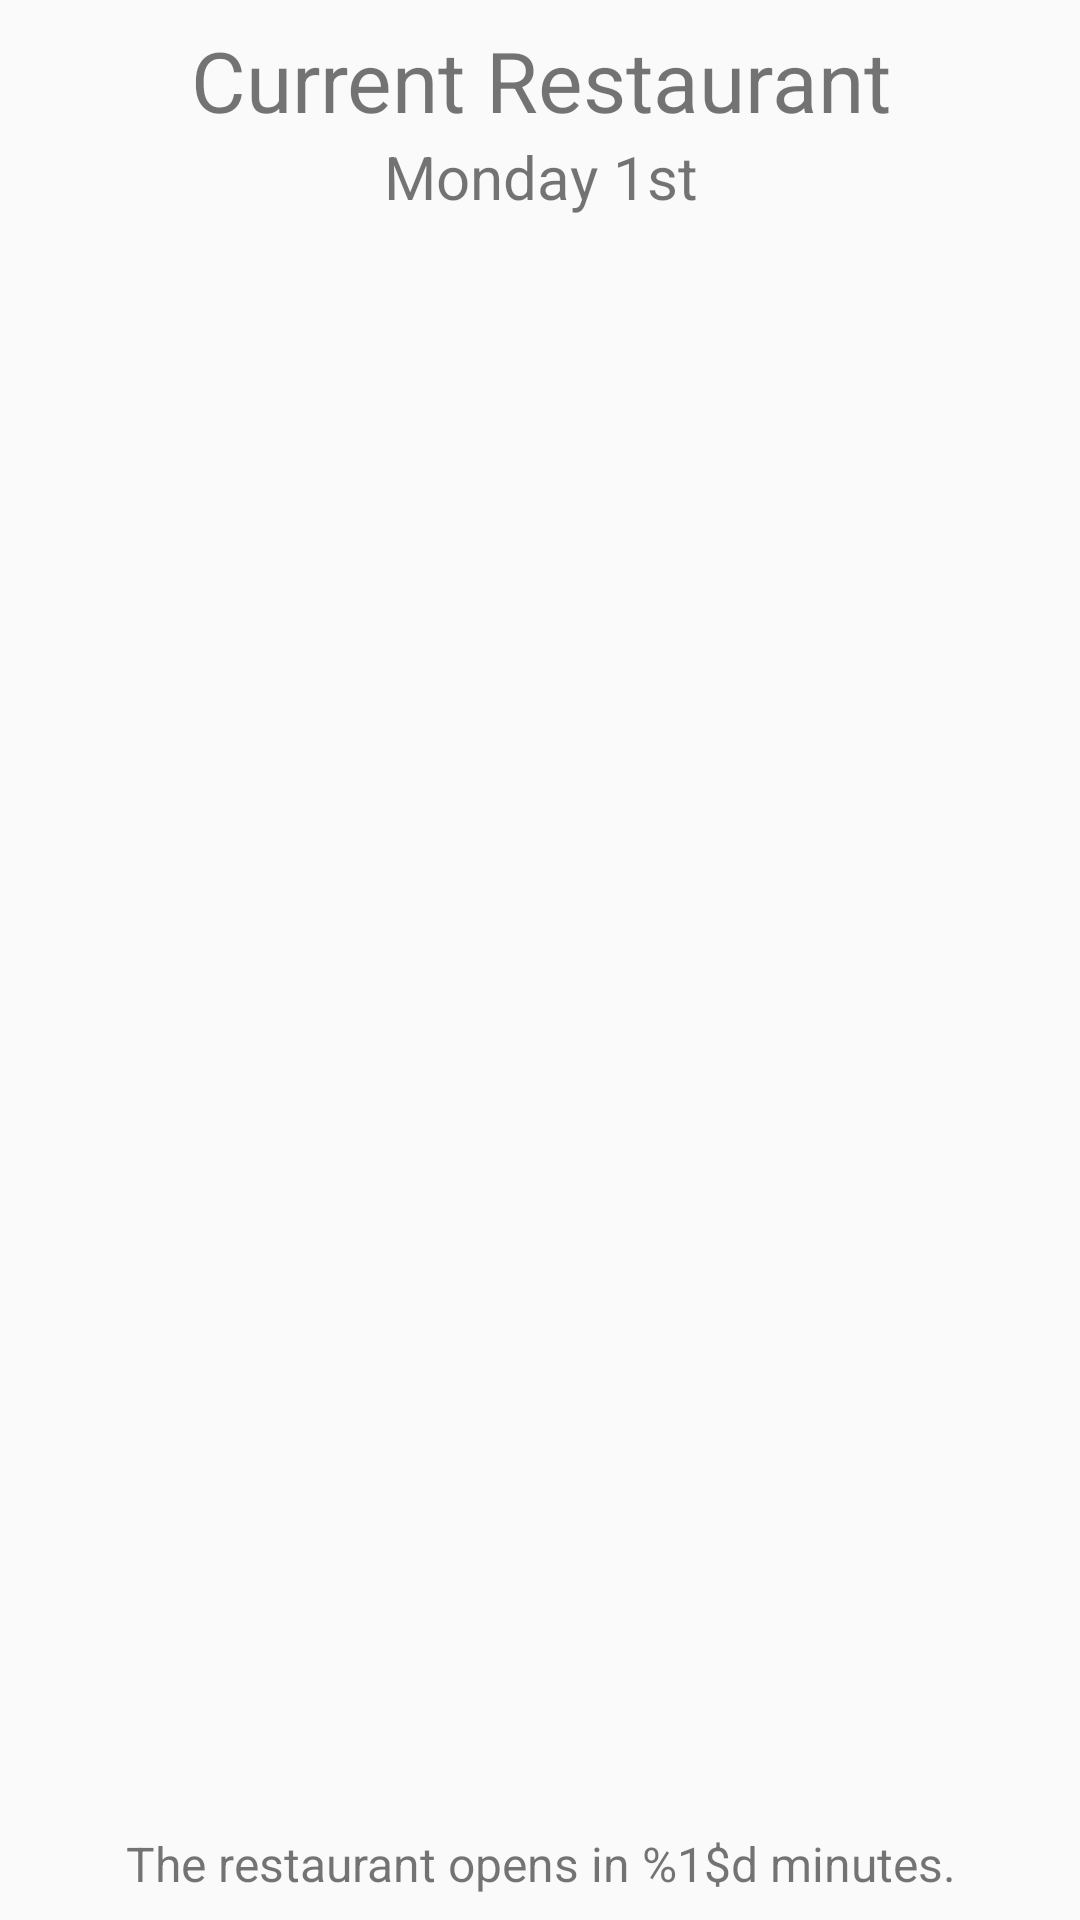

Layout XML and referenced resources for this Android screen:
<!-- AndroidManifest.xml: activity theme AppTheme.NoActionBar -->
<!-- res/layout/activity_main.xml -->
<?xml version="1.0" encoding="utf-8"?>
<LinearLayout xmlns:android="http://schemas.android.com/apk/res/android"
    android:orientation="vertical"
    android:id="@+id/layout"
    android:layout_width="match_parent"
    android:layout_height="match_parent"
    android:paddingTop="8dp"
    android:paddingLeft="8dp"
    android:paddingRight="8dp">
    <TextView
        android:id="@+id/currentrestauranttext"
        android:text="Current Restaurant"
        android:textAlignment="center"
        android:textSize="28sp"
        android:layout_width="match_parent"
        android:layout_height="wrap_content"/>

    <TextView
        android:id="@+id/currentdaytext"
        android:text="Monday 1st"
        android:textAlignment="center"
        android:textSize="20sp"
        android:layout_width="match_parent"
        android:layout_height="wrap_content"/>


    <android.support.v4.view.ViewPager
        android:id="@+id/pagingview"
        android:layout_width="match_parent"
        android:layout_height="wrap_content"
        android:layout_weight="1" />

    <TextView
        android:id="@+id/closingtimetext"
        android:text="@string/open_text_start_1"
        android:textAlignment="center"
        android:textSize="16sp"
        android:layout_width="match_parent"
        android:layout_height="wrap_content"
        android:paddingBottom="8dp"/>
</LinearLayout>
<!-- resources referenced by this layout -->
<resources>
  <string name="open_text_start_1">The restaurant opens in %1$d minutes.</string>
  <style name="AppTheme.NoActionBar">
          <item name="windowActionBar">true</item>
          <item name="windowNoTitle">false</item>
      </style>
</resources>
